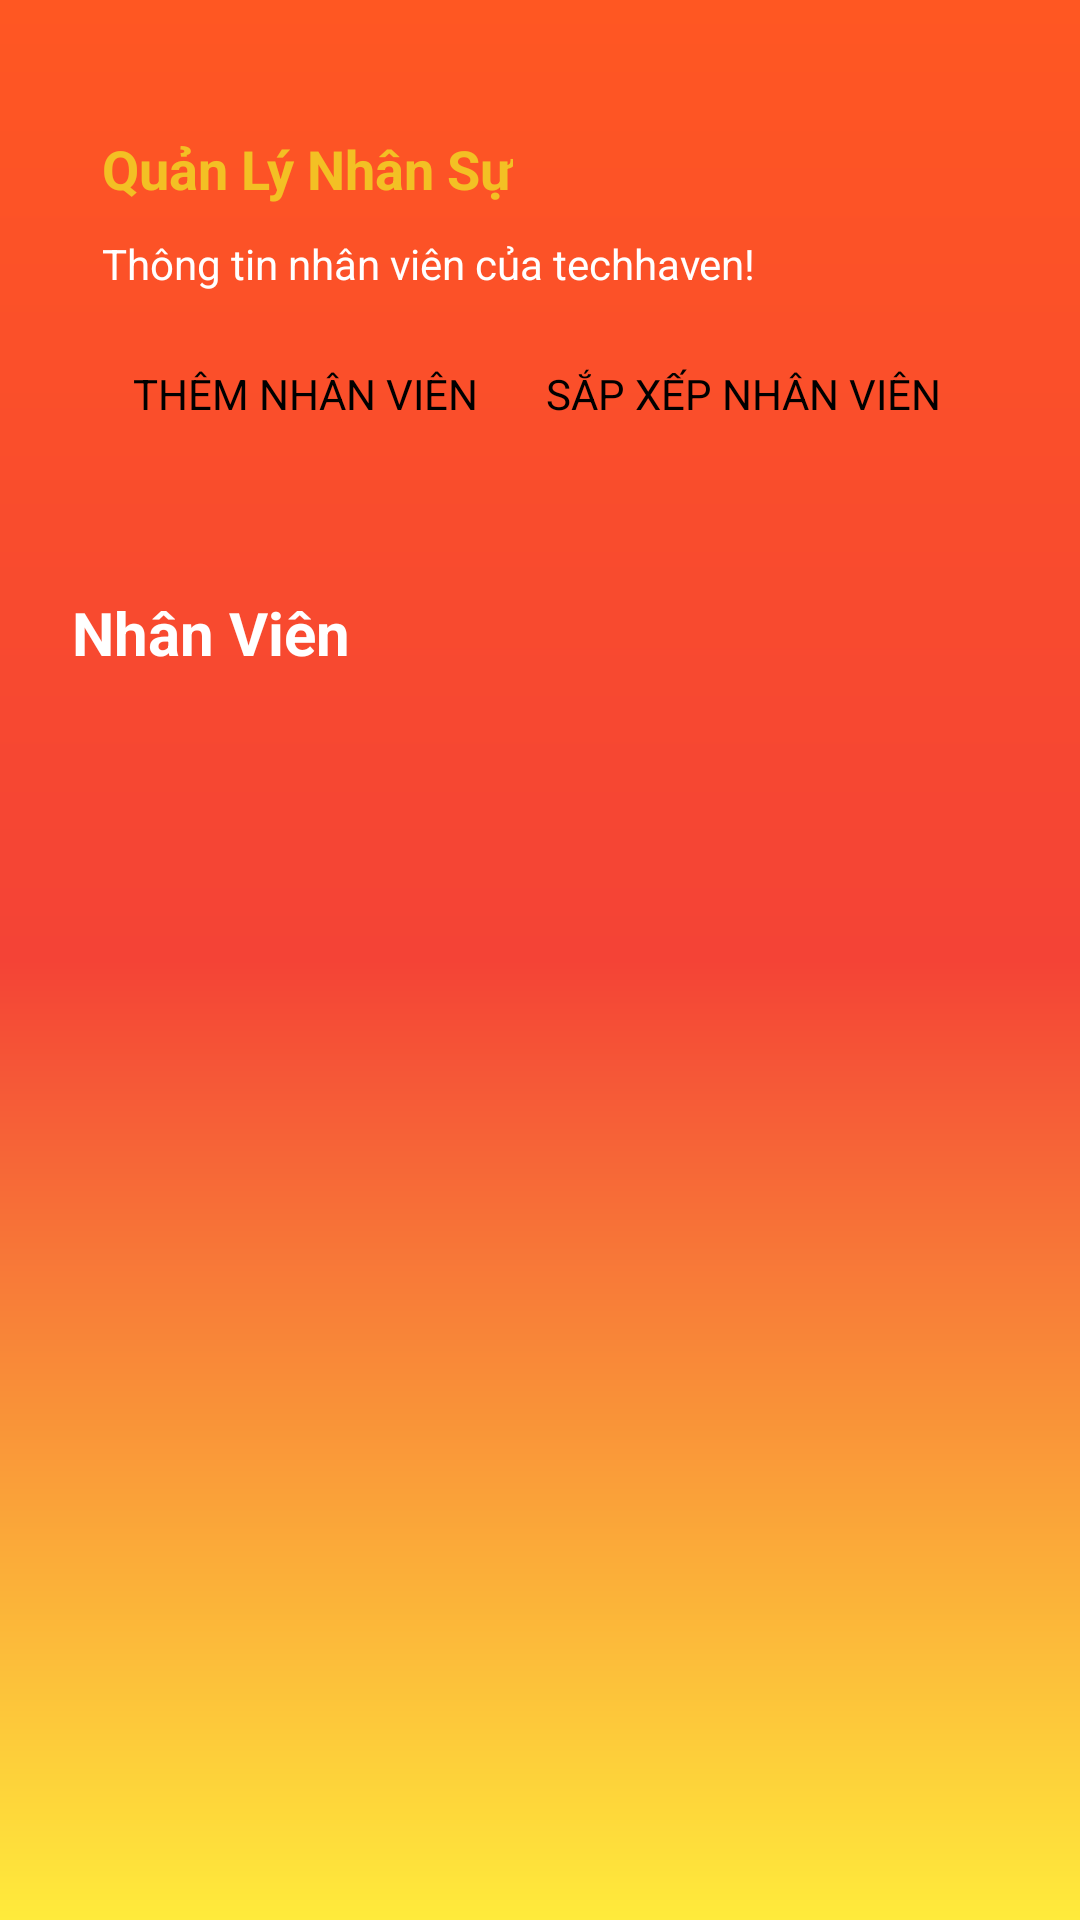

Android layout source for this screen:
<!-- AndroidManifest.xml: application theme Theme.AppCompat.DayNight.NoActionBar -->
<!-- res/layout/frag_nhanvien.xml -->
<?xml version="1.0" encoding="utf-8"?>
<androidx.constraintlayout.widget.ConstraintLayout xmlns:android="http://schemas.android.com/apk/res/android"
    xmlns:tools="http://schemas.android.com/tools"
    android:layout_width="match_parent"
    xmlns:app="http://schemas.android.com/apk/res-auto"
    android:background="@drawable/background2"
    android:layout_height="match_parent">
        <LinearLayout
            android:layout_width="match_parent"
            android:layout_height="match_parent"
            android:orientation="vertical">

            <androidx.constraintlayout.widget.ConstraintLayout
                android:layout_width="match_parent"
                android:layout_height="wrap_content"
                android:layout_marginStart="24dp"
                android:layout_marginTop="10dp"
                android:layout_marginEnd="24dp"
                android:layout_marginBottom="24dp"
                android:background="@drawable/light_black_bg"
                android:padding="10dp">

                <TextView
                    android:id="@+id/textView5"
                    android:layout_width="wrap_content"
                    android:layout_height="wrap_content"
                    android:layout_marginTop="24dp"
                    android:text="Quản Lý Nhân Sự"
                    android:textColor="@color/yellow"
                    android:textSize="18sp"
                    android:textStyle="bold"
                    app:layout_constraintStart_toStartOf="parent"
                    app:layout_constraintTop_toTopOf="parent" />

                <TextView
                    android:id="@+id/textView6"
                    android:layout_width="wrap_content"
                    android:layout_height="wrap_content"
                    android:layout_marginTop="10dp"
                    android:text="Thông tin nhân viên của techhaven! "
                    android:textColor="@color/white"
                    app:layout_constraintBottom_toTopOf="@+id/btn_addEmployee"
                    app:layout_constraintStart_toStartOf="parent"
                    app:layout_constraintTop_toBottomOf="@+id/textView5" />

                <androidx.appcompat.widget.AppCompatButton
                    android:id="@+id/btn_addEmployee"
                    style="@android:style/Widget.Button"
                    android:layout_width="wrap_content"
                    android:layout_height="wrap_content"
                    android:layout_marginTop="10dp"
                    android:layout_marginBottom="8dp"
                    android:background="@drawable/yellow_bg"
                    android:padding="10dp"
                    android:text="Thêm nhân viên"
                    android:textAllCaps="true"
                    android:textSize="14sp"
                    app:layout_constraintBottom_toBottomOf="parent"
                    app:layout_constraintStart_toStartOf="parent"
                    app:layout_constraintTop_toBottomOf="@+id/textView6" />

                <androidx.appcompat.widget.AppCompatButton
                    android:id="@+id/btn_sortEmployee"
                    style="@android:style/Widget.Button"
                    android:layout_width="wrap_content"
                    android:layout_height="wrap_content"
                    android:layout_marginBottom="8dp"
                    android:background="@drawable/yellow_bg"
                    android:padding="10dp"
                    android:text="Sắp xếp nhân viên"
                    android:textAllCaps="true"
                    android:textSize="14sp"
                    app:layout_constraintBottom_toBottomOf="parent"
                    app:layout_constraintEnd_toEndOf="parent"
                    app:layout_constraintStart_toEndOf="@+id/btn_addEmployee" />
            </androidx.constraintlayout.widget.ConstraintLayout>

            <TextView
                android:id="@+id/textView7"
                android:layout_width="match_parent"
                android:layout_height="wrap_content"
                android:layout_marginStart="24dp"
                android:text="Nhân Viên"
                android:textColor="@color/white"
                android:textSize="20sp"
                android:textStyle="bold" />

            <androidx.constraintlayout.widget.ConstraintLayout
                android:layout_width="match_parent"
                android:layout_height="match_parent">

                <androidx.recyclerview.widget.RecyclerView
                    android:id="@+id/rc_Category"
                    android:layout_width="410dp"
                    android:layout_height="match_parent"
                    android:clipToPadding="false"
                    android:orientation="vertical"
                    android:paddingStart="12dp"
                    android:paddingEnd="12dp"
                    app:layoutManager="androidx.recyclerview.widget.LinearLayoutManager"
                    app:layout_constraintBottom_toBottomOf="parent"
                    app:layout_constraintEnd_toEndOf="parent"
                    app:layout_constraintHorizontal_bias="0.0"
                    app:layout_constraintStart_toStartOf="parent"
                    app:layout_constraintTop_toTopOf="parent"
                    app:layout_constraintVertical_bias="0.0" />

            </androidx.constraintlayout.widget.ConstraintLayout>
        </LinearLayout>

</androidx.constraintlayout.widget.ConstraintLayout>
<!-- resources referenced by this layout -->
<resources>
  <color name="white">#FFFFFF</color>
  <color name="yellow">#f3c024</color>
  <!-- drawable background2 (drawable) -->
  <?xml version="1.0" encoding="utf-8"?>
  <shape xmlns:android="http://schemas.android.com/apk/res/android"
      android:shape="rectangle">
      <gradient
          android:angle="270"
          android:centerColor="#F44336"
          android:endColor="#FFEB3B"
          android:startColor="#FF5722"
          android:type="linear" />
  </shape>
</resources>
